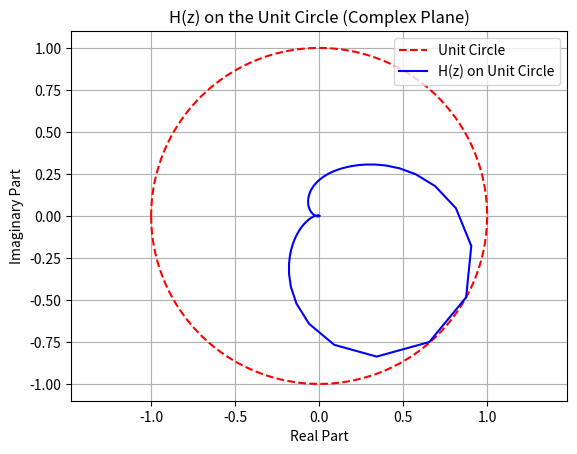
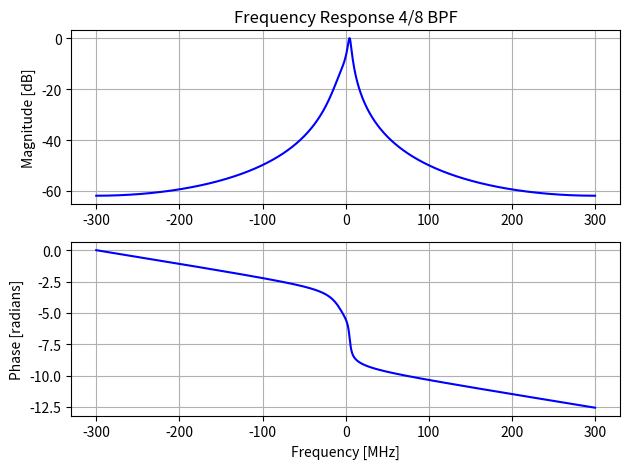

These charts were generated, in order, by the following Python code:
import numpy as np
import matplotlib.pyplot as plt
import scipy.signal as sig


#Variables
Ch = 6.65e-12 
Cr = 500e-15 
k = 1 / (Ch + Cr)
alpha = Ch / (Ch + Cr)

# Coefficients of the transfer function
b = [k]  # Numerator coefficients
a = [1, -2*alpha, (alpha**2) + 2*alpha*1j - 1j - (alpha**2) * 1j]  # Denominator coefficients

# Sampling frequency
fs = 600e6 # Hz

# Frequencies from -pi to pi (normalized to -Nyquist to Nyquist)
omega = np.linspace(-np.pi, np.pi, 1024)

# Convert normalized frequencies (omega) to Hz
frequencies = omega * fs / (2 * np.pi)

#Theoretical input impedance
Zo = 1 / (Cr * fs)
print('Zo = ', Zo)
#Theoretical cut frequency
fc = (fs / (2 * np.pi)) * np.arctan(((1 - alpha) * np.sin(np.pi / 4)) / (alpha + (1 - alpha) * np.cos(np.pi / 4)))
print('Fc = ', fc/1e6, ' MHz')
print('arctan(Cr / Ch) = ', np.arctan(Cr / Ch))
print('fs / (2 * np.pi) = ', fs / (2 * np.pi))

# Evaluate the transfer function H(z) on the unit circle, where z = exp(j*omega)
z = np.exp(1j * omega)
H = np.polyval(b, z) / np.polyval(a, z)

# Normalize 
H = H / np.max(np.abs(H))

# Unit circle in the complex plane
unit_circle = np.exp(1j * omega)

# Plot the unit circle
plt.figure(1)
plt.plot(np.real(unit_circle), np.imag(unit_circle), 'r--', label='Unit Circle')
# Plot H(z) on the complex plane
plt.plot(np.real(H), np.imag(H), 'b', label='H(z) on Unit Circle')
plt.title('H(z) on the Unit Circle (Complex Plane)')
plt.xlabel('Real Part')
plt.ylabel('Imaginary Part')
plt.grid()
plt.axis('equal')  # Equal scaling on both axes
plt.legend()
plt.show()

# Plot magnitude response
plt.figure(2)
plt.subplot(2, 1, 1)
plt.plot(frequencies/1e6, 20 * np.log10(np.abs(H)), 'b')
plt.title('Frequency Response 4/8 BPF')
plt.ylabel('Magnitude [dB]')
plt.grid()

# Plot phase response
plt.subplot(2, 1, 2)
angles = np.unwrap(np.angle(H))
plt.plot(frequencies/1e6, angles, 'b')
plt.ylabel('Phase [radians]')
plt.xlabel('Frequency [MHz]')
plt.grid()
plt.tight_layout()
plt.show()